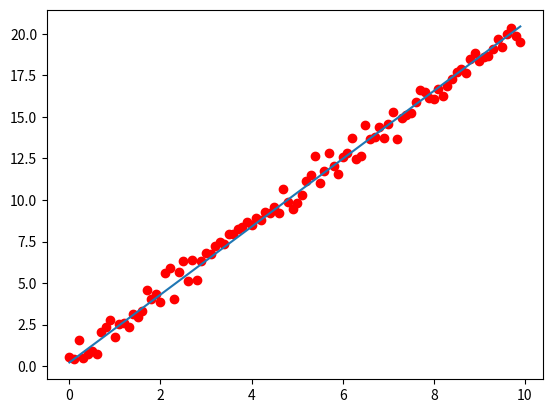

Write Python code to recreate this figure.
import numpy as np
from matplotlib import pyplot as plt


def generate_data(n, k, b, low=0.0, high=10.0):
    step = (high - low) / n
    x, y = [], []
    for i in range(n):
        x.append(low + step * i)
        y.append(x[i] * k + b + np.random.normal(0.0, 0.05 * (high - low)))
    return np.array(x), np.array(y)


def model(_x, _theta):
    return _x * _theta[0] + _theta[1]


def loss(_x, _y, _theta, _model):
    _loss = 0.0
    for i in range(len(_x)):
        _loss += (model(_x[i], _theta) - _y[i]) ** 2
    return _loss / len(_x)


def gradient(_x, _y, _theta, _model):
    g = np.array([0.0, 0.0])
    for i in range(len(_x)):
        g[0] += (model(_x[i], _theta) - _y[i]) * _x[i]
        g[1] += (model(_x[i], _theta) - _y[i])
    return g


def train(_x, _y, _theta, _model, lr=1e-5, steps=1000):
    for step in range(steps):
        _theta -= lr * gradient(_x, _y, _theta, _model)
        # print log
        if step % 100 == 0:
            print("step: %d, theta: %f %f, loss: %f" % (step, _theta[0], _theta[1], loss(_x, _y, _theta, _model)))
    return _theta


if __name__ == "__main__":
    x_train, y_train = generate_data(100, 2.0, 0.5)
    theta = np.array([1.0, 0.0])
    # plot x, y data
    plt.scatter(x_train, y_train, color="red")
    # training
    theta_new = train(x_train, y_train, theta, model, steps=1000)
    # plot line
    y_new = model(x_train, theta_new)
    plt.plot(x_train, y_new)
    plt.show()

